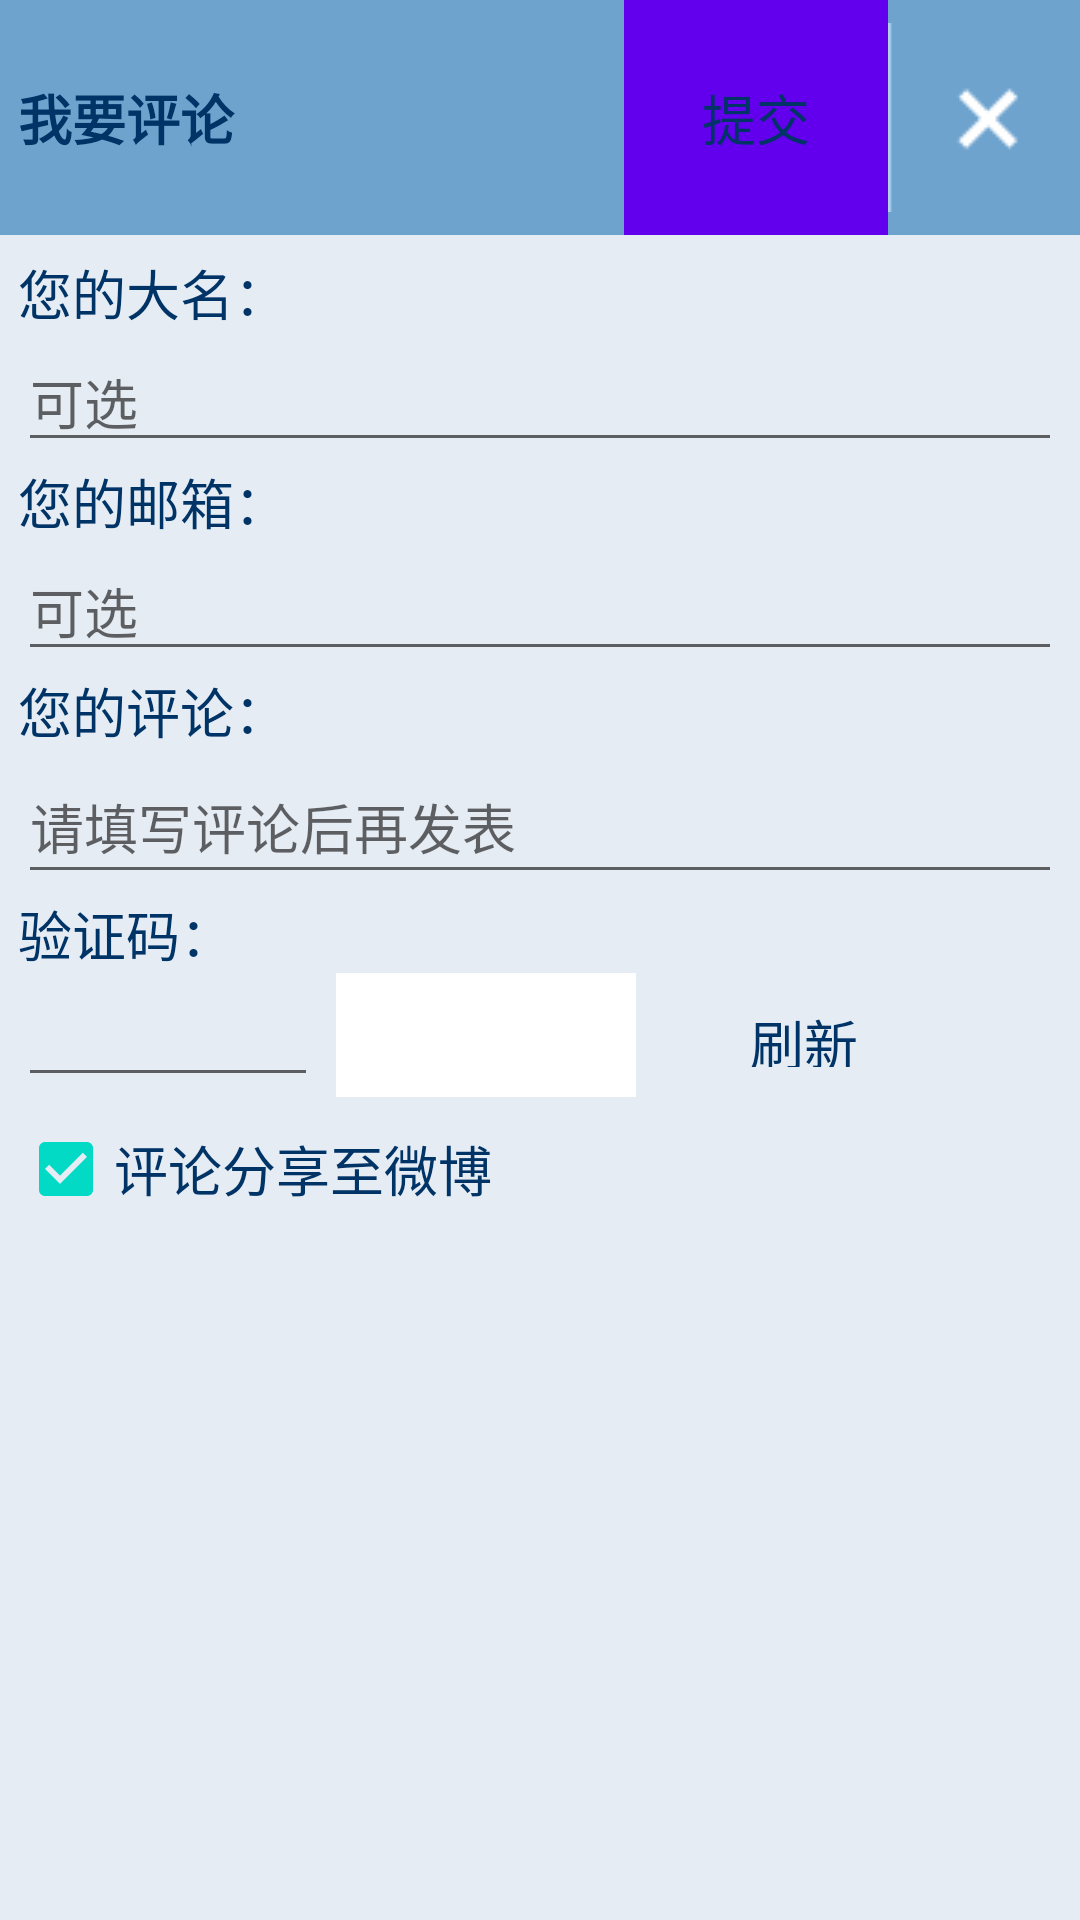

Here is an Android app screen rendered from its layout file. Give the layout XML and the strings, colors and styles it references.
<!-- AndroidManifest.xml: fallback theme Theme.MaterialComponents.DayNight.NoActionBar -->
<!-- res/layout/new_comment_layout.xml -->
<?xml version="1.0" encoding="utf-8"?>
<LinearLayout xmlns:android="http://schemas.android.com/apk/res/android"
    android:layout_width="match_parent"
    android:layout_height="match_parent"
    android:background="@color/bg"
    android:clickable="true"
    android:orientation="vertical" >

    <LinearLayout
        android:layout_width="match_parent"
        android:layout_height="wrap_content"
        android:background="@color/sub_title_bg"
        android:gravity="center_vertical"
        android:orientation="horizontal" >

        <TextView
            android:id="@+id/new_comment_title"
            android:layout_width="0dip"
            android:layout_height="wrap_content"
            android:layout_weight="1"
            android:padding="6dip"
            android:text="@string/new_comment"
            android:textAppearance="?android:attr/textAppearanceMedium"
            android:textColor="@color/news_title_color"
            android:textStyle="bold" />

        <Button
            android:id="@+id/new_comment_submit"
            android:layout_width="wrap_content"
            android:layout_height="wrap_content"
            android:background="@drawable/btn"
            android:padding="20dip"
            android:text="@string/submit"
            android:textAppearance="?android:attr/textAppearanceMedium"
            android:textColor="@color/news_title_color" />

        <ImageView
            android:id="@+id/new_comment_close"
            android:layout_width="wrap_content"
            android:layout_height="wrap_content"
            android:background="@drawable/close"
            android:contentDescription="@string/new_comment" />
    </LinearLayout>

    <ScrollView
        android:layout_width="match_parent"
        android:layout_height="match_parent"
        android:fillViewport="true" >

        <LinearLayout
            android:layout_width="match_parent"
            android:layout_height="wrap_content"
            android:orientation="vertical"
            android:padding="6dip" >

            <TextView
                android:layout_width="wrap_content"
                android:layout_height="wrap_content"
                android:text="@string/your_name"
                android:textAppearance="?android:attr/textAppearanceMedium"
                android:textColor="@color/news_title_color" />

            <EditText
                android:id="@+id/new_comment_name"
                android:layout_width="match_parent"
                android:layout_height="wrap_content"
                android:hint="@string/optional"
                android:inputType="text" />

            <TextView
                android:layout_width="wrap_content"
                android:layout_height="wrap_content"
                android:text="@string/your_email"
                android:textAppearance="?android:attr/textAppearanceMedium"
                android:textColor="@color/news_title_color" />

            <EditText
                android:id="@+id/new_comment_email"
                android:layout_width="match_parent"
                android:layout_height="wrap_content"
                android:hint="@string/optional"
                android:inputType="text" />

            <TextView
                android:layout_width="wrap_content"
                android:layout_height="wrap_content"
                android:text="@string/your_comment"
                android:textAppearance="?android:attr/textAppearanceMedium"
                android:textColor="@color/news_title_color" />

            <EditText
                android:id="@+id/new_comment_text"
                android:layout_width="match_parent"
                android:layout_height="wrap_content"
                android:hint="@string/comment_hint"
                android:imeOptions="actionSend|flagNoEnterAction"
                android:inputType="textShortMessage|textAutoCorrect|textCapSentences|textMultiLine"
                android:maxLength="500"
                android:maxLines="8"
                android:minHeight="@dimen/input_text_height" />

            <TextView
                android:layout_width="wrap_content"
                android:layout_height="wrap_content"
                android:text="@string/security_code"
                android:textAppearance="?android:attr/textAppearanceMedium"
                android:textColor="@color/news_title_color" />

            <RelativeLayout
                android:layout_width="match_parent"
                android:layout_height="wrap_content"
                android:orientation="horizontal" >

                <EditText
                    android:id="@+id/new_comment_security"
                    android:layout_width="100dip"
                    android:layout_height="wrap_content"
                    android:inputType="number" />

                <ImageView
                    android:id="@+id/new_comment_security_img"
                    android:layout_width="100dip"
                    android:layout_height="wrap_content"
                    android:layout_alignBottom="@id/new_comment_security"
                    android:layout_alignTop="@id/new_comment_security"
                    android:layout_marginLeft="6dip"
                    android:layout_toRightOf="@id/new_comment_security"
                    android:background="@color/white"
                    android:contentDescription="@string/security_code" />

                <Button
                    android:id="@+id/new_comment_refresh"
                    android:layout_width="100dip"
                    android:layout_height="wrap_content"
                    android:layout_alignBottom="@id/new_comment_security"
                    android:layout_alignTop="@id/new_comment_security"
                    android:layout_marginLeft="6dip"
                    android:layout_toRightOf="@id/new_comment_security_img"
                    android:background="@drawable/btn_submit"
                    android:text="@string/refresh"
                    android:textAppearance="?android:attr/textAppearanceMedium"
                    android:textColor="@color/news_title_color" />
            </RelativeLayout>

            <CheckBox
                android:id="@+id/new_comment_sync"
                android:layout_width="wrap_content"
                android:layout_height="wrap_content"
                android:checked="true"
                android:text="@string/share_to_weibo"
                android:textAppearance="?android:attr/textAppearanceMedium"
                android:textColor="@color/news_title_color" />
        </LinearLayout>
    </ScrollView>

</LinearLayout>
<!-- resources referenced by this layout -->
<resources>
  <color name="bg">#E5ECF4</color>
  <color name="news_title_color">#003366</color>
  <color name="sub_title_bg">#6ea3ce</color>
  <color name="white">#FFFFFFFF</color>
  <dimen name="input_text_height">48dip</dimen>
  <!-- drawable btn (drawable) -->
  <?xml version="1.0" encoding="utf-8"?>
  <selector
    xmlns:android="http://schemas.android.com/apk/res/android">
      <item android:state_pressed="true"  android:drawable="@drawable/btn_pressed"/>
      <item android:drawable="@drawable/btn_normal" />
  </selector>
  <!-- drawable btn_submit (drawable) -->
  <?xml version="1.0" encoding="utf-8"?>
  <selector xmlns:android="http://schemas.android.com/apk/res/android">
      <item android:state_enabled="false"
            android:drawable="@drawable/btn_submit_disabled" />
      <item android:state_pressed="true"
            android:drawable="@drawable/btn_submit_pressed" />
      <item android:state_pressed="false" android:state_focused="true"
            android:drawable="@drawable/btn_submit_focused" />
      <item android:drawable="@drawable/btn_submit_normal" />
  </selector>
  <!-- drawable close (drawable) -->
  <?xml version="1.0" encoding="utf-8"?>
  <selector
    xmlns:android="http://schemas.android.com/apk/res/android">
      <item android:state_pressed="true"  android:drawable="@drawable/close_pressed"/>
      <item android:drawable="@drawable/close_normal" />
  </selector>
  <string name="comment_hint">请填写评论后再发表</string>
  <string name="new_comment">我要评论</string>
  <string name="optional">可选</string>
  <string name="refresh">刷新</string>
  <string name="security_code">验证码：</string>
  <string name="share_to_weibo">评论分享至微博</string>
  <string name="submit">提交</string>
  <string name="your_comment">您的评论：</string>
  <string name="your_email">您的邮箱：</string>
  <string name="your_name">您的大名：</string>
  <!-- drawable btn_pressed: png bitmap (drawable-mdpi, 2885 bytes) -->
  <!-- drawable btn_normal: png bitmap (drawable-mdpi, 2885 bytes) -->
  <!-- drawable close_pressed: png bitmap (drawable-mdpi, 3155 bytes) -->
  <!-- drawable close_normal: png bitmap (drawable-mdpi, 3177 bytes) -->
</resources>
